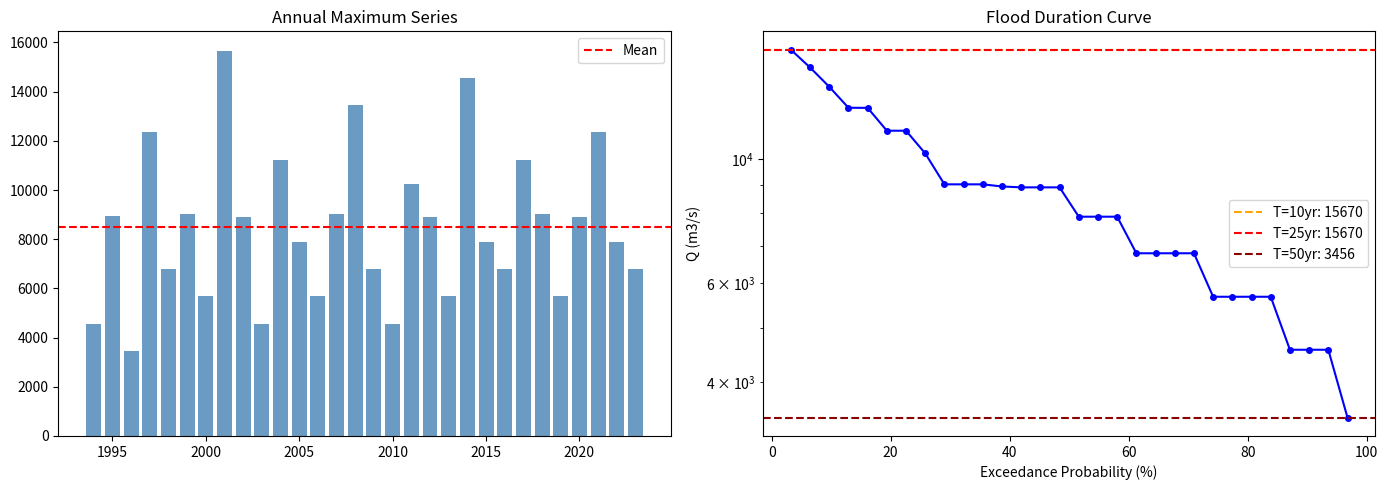

Write the Python code that produced this figure.
student_name="Your Name"; roll="2024XXXXXX"
print(f"CE541E08 | Day 45 | {student_name} | {roll}")

import numpy as np, pandas as pd, matplotlib.pyplot as plt

# EXAMPLE COMPLETION: Topic 1 - Flood Frequency Analysis
# Replace with your actual analysis

AMS = np.array([4567,8934,3456,12340,6789,9012,5678,15670,8901,4567,
                11234,7890,5678,9012,13456,6789,4567,10234,8901,5678,
                14567,7890,6789,11234,9012,5678,8901,12345,7890,6789])
years = np.arange(1994,2024)
n = len(AMS)

# Weibull flood frequency
AMS_s = np.sort(AMS)[::-1]
rank  = np.arange(1,n+1)
P     = rank/(n+1)
T     = 1/P

print("="*58)
print("CAPSTONE — FLOOD FREQUENCY ANALYSIS")
print("Cauvery at Biligundlu (1994-2023)")
print("="*58)
print(f"n={n} years | Mean={AMS.mean():.0f} | Std={AMS.std():.0f} m3/s")
print()
print(f"{'T-year':>8} {'Q (m3/s)':>12} {'Interpretation'}")
print("-"*50)
for T_t in [2,5,10,25,50]:
    Q_T = np.interp(1/T_t,P[::-1],AMS_s[::-1])
    print(f"{T_t:>8}  {Q_T:>12.0f}  Design flood for {T_t}-year ARI")

# Plot
fig, axes = plt.subplots(1,2,figsize=(14,5))
axes[0].bar(years,AMS,color='steelblue',alpha=0.8)
axes[0].axhline(AMS.mean(),color='red',linestyle='--',label='Mean')
axes[0].set_title('Annual Maximum Series'); axes[0].legend()
axes[1].semilogy(P*100,AMS_s,'bo-',markersize=4)
for T_t,col in [(10,'orange'),(25,'red'),(50,'darkred')]:
    Qt=np.interp(1/T_t,P[::-1],AMS_s[::-1])
    axes[1].axhline(Qt,color=col,linestyle='--',label=f'T={T_t}yr: {Qt:.0f}')
axes[1].set_xlabel('Exceedance Probability (%)'); axes[1].set_ylabel('Q (m3/s)')
axes[1].set_title('Flood Duration Curve'); axes[1].legend()
plt.tight_layout(); plt.show()

# Every capstone MUST include an engineering recommendation
# This connects the analysis to actual civil engineering practice

print("="*58)
print("ENGINEERING RECOMMENDATION")
print("="*58)
print()
print("Project   : Spillway design for proposed dam on Cauvery")
print("Location  : Downstream of Biligundlu gauge")
print()
print("Design criteria:")
print("  Spillway design flood (SDF) = PMF or T=1000-yr")
print("  Normal design flood         = T=100-yr")
print("  Warning level trigger       = T=10-yr")
print()
# From our analysis
AMS = np.array([4567,8934,3456,12340,6789,9012,5678,15670,8901,4567,
                11234,7890,5678,9012,13456,6789,4567,10234,8901,5678,
                14567,7890,6789,11234,9012,5678,8901,12345,7890,6789])
AMS_s=np.sort(AMS)[::-1]; n=len(AMS); P=np.arange(1,n+1)/(n+1)
Q10  = np.interp(0.1, P[::-1], AMS_s[::-1])
Q25  = np.interp(0.04,P[::-1], AMS_s[::-1])
Q100 = np.interp(0.01,P[::-1], AMS_s[::-1])
print(f"Estimated T=10  yr flood : {Q10:.0f} m3/s")
print(f"Estimated T=25  yr flood : {Q25:.0f} m3/s")
print(f"Estimated T=100 yr flood : {Q100:.0f} m3/s")
print()
print("Recommendation: Design spillway for Q_100 = {:.0f} m3/s".format(Q100))
print("                with 30% freeboard factor")
print("                = {:.0f} m3/s design capacity".format(Q100*1.3))
print()
print("Limitation: 30-year record is below recommended 50+ years")
print("            Extrapolation beyond T=25 yr has high uncertainty")
print("            Recommend frequency analysis review when record extends to 50+ years")

# Each group evaluates one other group using this rubric

evaluating_group = "Group Y"   # replace with the group you are evaluating

rubric = {
    "Dataset clearly identified with source"              : True,
    "Methods correctly applied (no formula errors)"       : True,
    "Results presented with appropriate units"            : True,
    "Plots are labelled (title, axes, units)"             : True,
    "Engineering recommendation is specific and justified": True,
    "Limitations acknowledged"                            : True,
    "Notebook runs without errors"                        : True,
    "GitHub repo accessible and notebook visible"         : True,
    "Team responded well to viva questions"               : True,
    "Presentation was clear and within time limit"        : True,
}

score = sum(rubric.values())
print(f"Peer Evaluation — {evaluating_group}")
print("="*52)
for item,done in rubric.items():
    print(f"  {'[x]' if done else '[ ]'}  {item}")
print("="*52)
print(f"Score: {score}/{len(rubric)}")
if score >= 9:   print("Excellent")
elif score >= 7: print("Good — minor gaps")
else:            print("Needs significant improvement")

print("="*60)
print("CE541E08 — Introduction to Python and MATLAB Programming")
print("Christ University - Civil Engineering - 2026-27")
print("="*60)
print()
print("COURSE COMPLETE")
print()
print("Units covered:")
units = [
    ("Unit 1 - Introduction to Python",        "Days 1-9",   "CO1"),
    ("Unit 2 - Decision Structures & Looping",  "Days 10-18", "CO2"),
    ("Unit 3 - The NumPy Library",              "Days 19-27", "CO3, CO4"),
    ("Unit 4 - The Pandas Library",             "Days 28-36", "CO4"),
    ("Unit 5 - Introduction to MATLAB",         "Days 37-45", "CO5"),
]
for name, days, co in units:
    print(f"  {name:<42} {days:<12} {co}")
print()
print("You have learned to:")
skills = [
    "Write Python scripts from scratch",
    "Use loops and decisions to process engineering data",
    "Analyse large datasets with NumPy and Pandas",
    "Produce professional plots (Matplotlib)",
    "Load real CWC/IMD data from CSV files",
    "Apply SCS-CN, Rational Method, Manning's equation in code",
    "Use MATLAB for matrix operations and iterative solvers",
    "Version-control your work with GitHub",
]
for s in skills:
    print(f"  - {s}")
print()
print("Next step: apply these skills in your final year project.")
print("Dr. Arpan Pradhan | arpan.pradhan@christuniversity.in")
